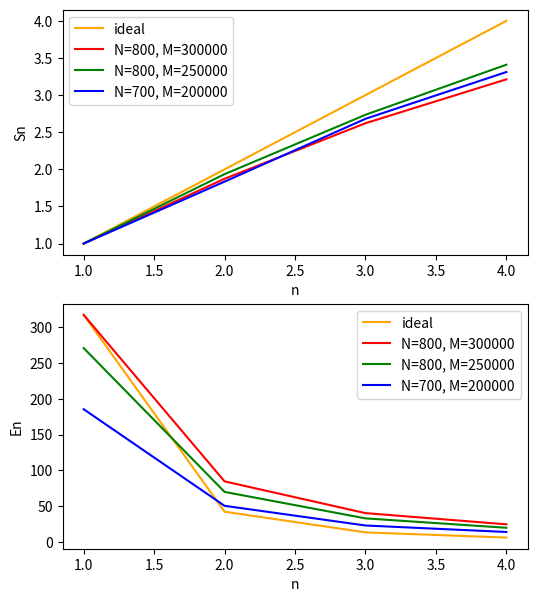

Write Python code to recreate this figure.
import matplotlib.pyplot as plt
import numpy as np

arr_800_300_000_ = np.array([317.3, 169.39, 121.05, 98.77])
arr_800_250_000_ = np.array([270.89, 139.96, 99.04, 79.45])
arr_700_200_000_ = np.array([185.5, 101.12, 69.19, 56.03])

def calc_Sn(array):
    output = np.zeros_like(array) + array[0]
    output = output / array
    return output

def calc_En(array):
    output = array.copy()
    output = output / np.arange(1, len(array)+1)
    return output


Sn_800_300_000_ = calc_Sn(arr_800_300_000_)
Sn_800_250_000_ = calc_Sn(arr_800_250_000_)
Sn_700_200_000_ = calc_Sn(arr_700_200_000_)

En_800_300_000_ = calc_En(arr_800_300_000_)
En_800_250_000_ = calc_En(arr_800_250_000_)
En_700_200_000_ = calc_En(arr_700_200_000_)


fig, axs = plt.subplots(nrows=2, ncols=1, figsize=(6, 7))

axs[0].set_xlabel('n')
axs[0].set_ylabel('Sn')
axs[0].plot(np.arange(1, len(Sn_800_300_000_)+1), np.arange(1, len(Sn_800_300_000_)+1), 
            color='orange', label='ideal')
axs[0].plot(np.arange(1, len(Sn_800_300_000_)+1), Sn_800_300_000_, color='red', label='N=800, M=300000')
axs[0].plot(np.arange(1, len(Sn_800_250_000_)+1), Sn_800_250_000_, color='green', label='N=800, M=250000')
axs[0].plot(np.arange(1, len(Sn_700_200_000_)+1), Sn_700_200_000_, color='blue', label='N=700, M=200000')
axs[0].legend()

axs[1].set_xlabel('n')
axs[1].set_ylabel('En')
axs[1].plot(np.arange(1, len(En_800_300_000_)+1), 
            (np.zeros_like(En_800_300_000_) + En_800_300_000_) / np.arange(1, len(En_800_300_000_)+1),
            color='orange', label='ideal')
axs[1].plot(np.arange(1, len(En_800_300_000_)+1), En_800_300_000_, color='red', label='N=800, M=300000')
axs[1].plot(np.arange(1, len(En_800_250_000_)+1), En_800_250_000_, color='green', label='N=800, M=250000')
axs[1].plot(np.arange(1, len(En_700_200_000_)+1), En_700_200_000_, color='blue', label='N=700, M=200000')
axs[1].legend()

plt.show()